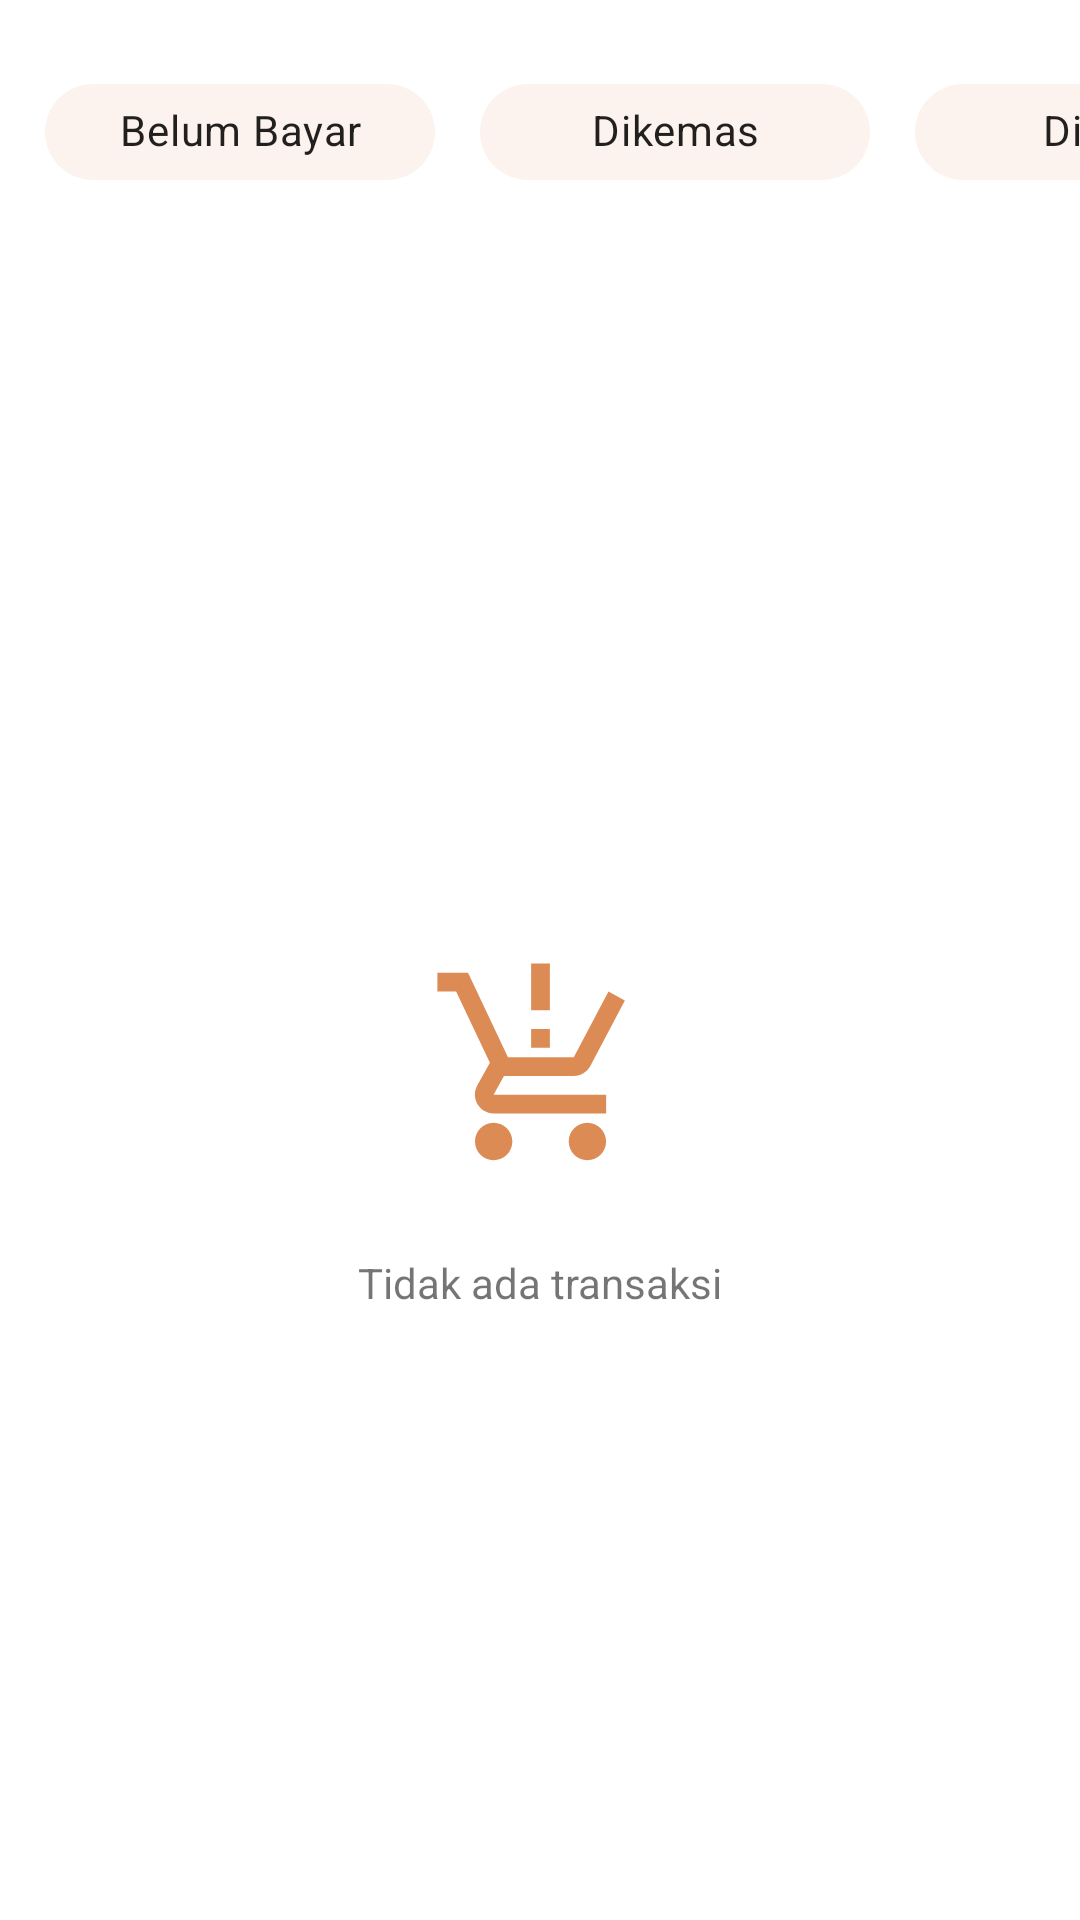

Reconstruct the res/layout file that produces this screen, plus the resources it refers to.
<!-- AndroidManifest.xml: application theme Theme.MilaniaCraft -->
<!-- res/layout/fragment_notify.xml -->
<?xml version="1.0" encoding="utf-8"?>
<FrameLayout xmlns:android="http://schemas.android.com/apk/res/android"
    xmlns:tools="http://schemas.android.com/tools"
    android:layout_width="match_parent"
    android:layout_height="match_parent"
    xmlns:app="http://schemas.android.com/apk/res-auto"
    tools:context=".Fragment.NotifyFragment">

    <androidx.constraintlayout.widget.ConstraintLayout
        android:layout_width="match_parent"
        android:layout_height="wrap_content">

        <HorizontalScrollView
            android:layout_width="wrap_content"
            android:layout_height="wrap_content"
            android:layout_marginTop="20dp"
            android:id="@+id/scrollSamping"
            app:layout_constraintTop_toTopOf="parent"
            app:layout_constraintStart_toStartOf="parent"
            android:scrollbarThumbHorizontal="@color/white"
            >

            <LinearLayout
                android:layout_width="wrap_content"
                android:layout_height="wrap_content"
                android:orientation="horizontal">

                <androidx.constraintlayout.widget.ConstraintLayout
                    android:layout_width="wrap_content"
                    android:layout_height="wrap_content"
                    android:layout_marginHorizontal="15dp"
                    >

                    <com.google.android.material.chip.Chip
                        android:id="@+id/chipBelum"
                        style="@style/Widget.MaterialComponents.Chip.Filter"
                        android:layout_width="130dp"
                        android:layout_height="wrap_content"
                        app:layout_constraintTop_toTopOf="parent"
                        app:layout_constraintStart_toStartOf="parent"
                        android:text="Belum Bayar"
                        app:chipBackgroundColor="#FCF3EE"
                        android:textAlignment="center"/>

                    <com.google.android.material.chip.Chip
                        android:id="@+id/chipDikemas"
                        style="@style/Widget.MaterialComponents.Chip.Filter"
                        android:layout_width="130dp"
                        android:layout_height="wrap_content"
                        android:layout_marginLeft="15dp"
                        android:text="Dikemas"
                        app:chipBackgroundColor="#FCF3EE"
                        android:textAlignment="center"
                        app:layout_constraintLeft_toRightOf="@id/chipBelum"
                        app:layout_constraintTop_toTopOf="parent" />

                    <com.google.android.material.chip.Chip
                        android:id="@+id/chipDikirim"
                        style="@style/Widget.MaterialComponents.Chip.Filter"
                        android:layout_width="130dp"
                        android:layout_height="wrap_content"
                        android:text="Dikirim"
                        app:chipBackgroundColor="#FCF3EE"
                        android:layout_marginLeft="15dp"
                        android:textAlignment="center"
                        app:layout_constraintLeft_toRightOf="@id/chipDikemas"
                        app:layout_constraintTop_toTopOf="parent" />

                    <com.google.android.material.chip.Chip
                        android:id="@+id/chipSelesai"
                        style="@style/Widget.MaterialComponents.Chip.Filter"
                        android:layout_width="130dp"
                        android:layout_height="wrap_content"
                        app:layout_constraintLeft_toRightOf="@id/chipDikirim"
                        app:layout_constraintTop_toTopOf="parent"
                        android:layout_marginRight="15dp"
                        android:text="Selesai"
                        app:chipBackgroundColor="#FCF3EE"
                        android:layout_marginLeft="15dp"
                        android:textAlignment="center"/>

                    <com.google.android.material.chip.Chip
                        android:id="@+id/chipDibatalkan"
                        style="@style/Widget.MaterialComponents.Chip.Filter"
                        android:layout_width="130dp"
                        android:layout_height="wrap_content"
                        app:layout_constraintLeft_toRightOf="@id/chipSelesai"
                        app:layout_constraintTop_toTopOf="parent"
                        android:layout_marginRight="15dp"
                        android:text="Dibatalkan"
                        app:chipBackgroundColor="#FCF3EE"
                        android:layout_marginLeft="15dp"
                        android:textAlignment="center"/>

                </androidx.constraintlayout.widget.ConstraintLayout>

            </LinearLayout>

        </HorizontalScrollView>

        <androidx.constraintlayout.widget.ConstraintLayout
            android:id="@+id/Transkosong"
            android:layout_width="match_parent"
            android:layout_height="wrap_content"
            android:layout_marginTop="250dp"
            android:visibility="visible"
            app:layout_constraintTop_toBottomOf="@id/scrollSamping">

            <ImageView
                android:id="@+id/ImgNull"
                android:layout_width="0dp"
                android:layout_height="75dp"
                android:src="@drawable/ic_baseline_production_quantity_limits_24"
                app:layout_constraintLeft_toLeftOf="parent"
                app:layout_constraintRight_toRightOf="parent"
                app:layout_constraintTop_toTopOf="parent"
                app:layout_constraintWidth_percent="0.3" />

            <TextView
                android:id="@+id/TextKosong"
                android:layout_width="wrap_content"
                android:layout_height="wrap_content"
                android:layout_marginTop="25dp"
                android:text="Tidak ada transaksi"
                app:layout_constraintBottom_toBottomOf="parent"
                app:layout_constraintLeft_toLeftOf="parent"
                app:layout_constraintRight_toRightOf="parent"
                app:layout_constraintTop_toBottomOf="@id/ImgNull" />
        </androidx.constraintlayout.widget.ConstraintLayout>

        <ScrollView
            android:layout_width="match_parent"
            android:layout_height="644dp"
            android:layout_marginTop="20dp"
            app:layout_constraintTop_toBottomOf="@id/Transkosong"
            tools:layout_editor_absoluteX="-4dp">

            <androidx.constraintlayout.widget.ConstraintLayout
                android:layout_width="match_parent"
                android:layout_height="wrap_content">

                <androidx.recyclerview.widget.RecyclerView
                    android:id="@+id/recycleHistory"
                    android:layout_width="match_parent"
                    android:layout_height="wrap_content"
                    app:layout_constraintTop_toTopOf="parent" />
                <androidx.recyclerview.widget.RecyclerView
                    android:id="@+id/rcKemas"
                    android:layout_width="match_parent"
                    android:layout_height="wrap_content"
                    app:layout_constraintTop_toTopOf="parent" />
                <androidx.recyclerview.widget.RecyclerView
                    android:id="@+id/rcKirim"
                    android:layout_width="match_parent"
                    android:layout_height="wrap_content"
                    app:layout_constraintTop_toTopOf="parent" />
                <androidx.recyclerview.widget.RecyclerView
                    android:id="@+id/rcSelesai"
                    android:layout_width="match_parent"
                    android:layout_height="wrap_content"
                    app:layout_constraintTop_toTopOf="parent" />
                <androidx.recyclerview.widget.RecyclerView
                    android:id="@+id/rcDibatalkan"
                    android:layout_width="match_parent"
                    android:layout_height="wrap_content"
                    app:layout_constraintTop_toTopOf="parent" />

            </androidx.constraintlayout.widget.ConstraintLayout>

        </ScrollView>

    </androidx.constraintlayout.widget.ConstraintLayout>

</FrameLayout>
<!-- resources referenced by this layout -->
<resources>
  <color name="white">#FFFFFFFF</color>
  <!-- drawable ic_baseline_production_quantity_limits_24 (drawable) -->
  <vector android:height="24dp" android:tint="#DD8B55"
      android:viewportHeight="24" android:viewportWidth="24"
      android:width="24dp" xmlns:android="http://schemas.android.com/apk/res/android">
      <path android:fillColor="@android:color/white" android:pathData="M13,10h-2V8h2V10zM13,6h-2V1h2V6zM7,18c-1.1,0 -1.99,0.9 -1.99,2S5.9,22 7,22s2,-0.9 2,-2S8.1,18 7,18zM17,18c-1.1,0 -1.99,0.9 -1.99,2s0.89,2 1.99,2s2,-0.9 2,-2S18.1,18 17,18zM8.1,13h7.45c0.75,0 1.41,-0.41 1.75,-1.03L21,4.96L19.25,4l-3.7,7H8.53L4.27,2H1v2h2l3.6,7.59l-1.35,2.44C4.52,15.37 5.48,17 7,17h12v-2H7L8.1,13z"/>
  </vector>
  <style name="Theme.MilaniaCraft" parent="Theme.MaterialComponents.DayNight.NoActionBar">
          
          <item name="colorPrimary">@color/muda</item>
          <item name="colorPrimaryVariant">@color/coklat</item>
          <item name="colorOnPrimary">@color/white</item>
          
          <item name="colorSecondary">@color/coklat</item>
          <item name="colorSecondaryVariant">@color/teal_700</item>
          <item name="colorOnSecondary">@color/black</item>
          
          <item name="android:statusBarColor" tools:targetApi="l">?attr/colorPrimaryVariant</item>
          
      </style>
  <color name="muda">#FCF3EE</color>
  <color name="coklat">#DD8B55</color>
  <color name="teal_700">#FF018786</color>
  <color name="black">#FF000000</color>
</resources>
